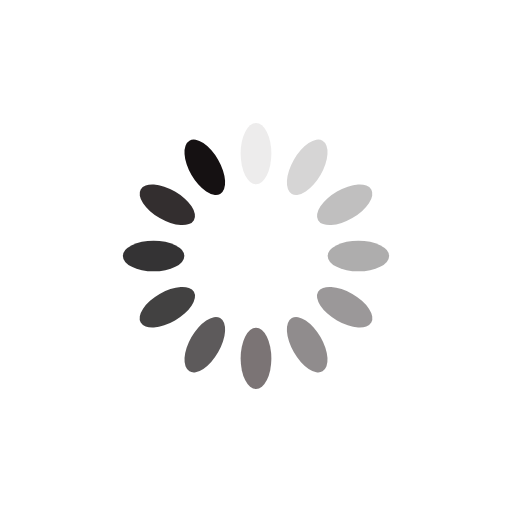
t = 0.00 s
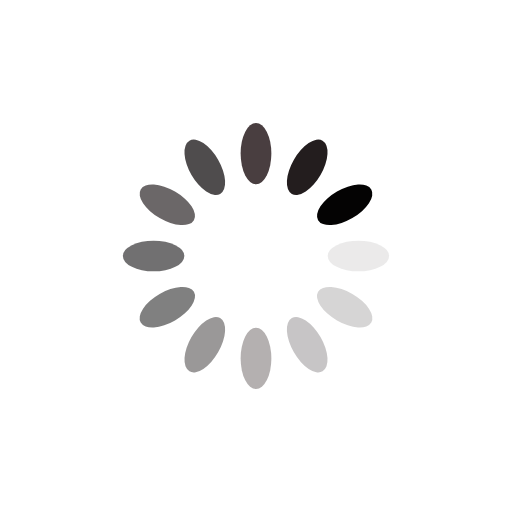
t = 0.25 s
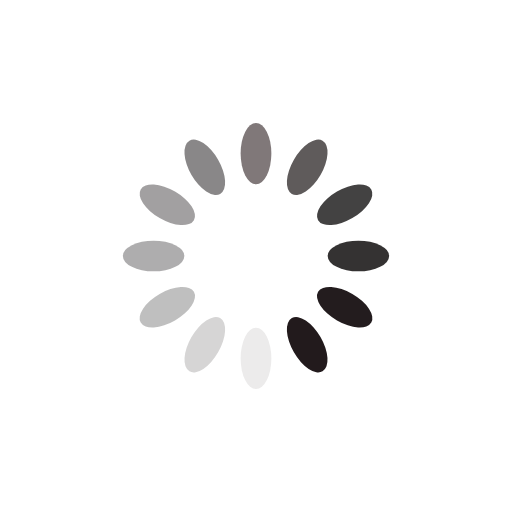
t = 0.50 s
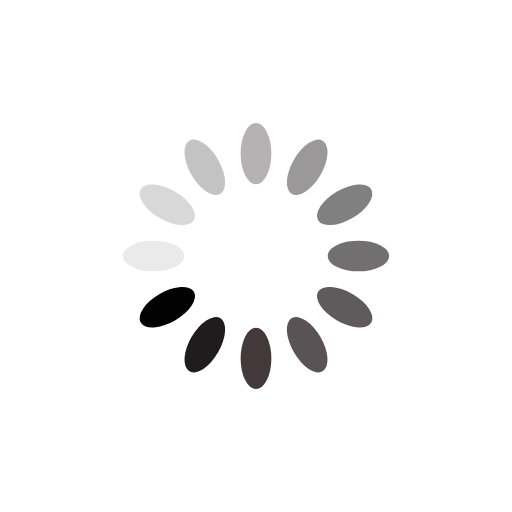
t = 0.75 s

The animated SVG that drew these frames (rendered in a browser with its animation timeline set to each time). Animation: 12 SMIL elements (animate=12); one cycle of 1.00 s, repeats indefinitely.

<svg xmlns="http://www.w3.org/2000/svg" viewBox="0 0 100 100" preserveAspectRatio="xMidYMid" width="200" height="200" style="shape-rendering: auto; display: block; background: rgb(255, 255, 255);" xmlns:xlink="http://www.w3.org/1999/xlink"><g><g transform="rotate(0 50 50)">
  <rect fill="#26181b" height="12" width="6" ry="6" rx="3" y="24" x="47">
    <animate repeatCount="indefinite" begin="-0.9166666666666666s" dur="1s" keyTimes="0;1" values="1;0" attributeName="opacity"></animate>
  </rect>
</g><g transform="rotate(30 50 50)">
  <rect fill="#10090a" height="12" width="6" ry="6" rx="3" y="24" x="47">
    <animate repeatCount="indefinite" begin="-0.8333333333333334s" dur="1s" keyTimes="0;1" values="1;0" attributeName="opacity"></animate>
  </rect>
</g><g transform="rotate(60 50 50)">
  <rect fill="#040303" height="12" width="6" ry="6" rx="3" y="24" x="47">
    <animate repeatCount="indefinite" begin="-0.75s" dur="1s" keyTimes="0;1" values="1;0" attributeName="opacity"></animate>
  </rect>
</g><g transform="rotate(90 50 50)">
  <rect fill="#0d0a0a" height="12" width="6" ry="6" rx="3" y="24" x="47">
    <animate repeatCount="indefinite" begin="-0.6666666666666666s" dur="1s" keyTimes="0;1" values="1;0" attributeName="opacity"></animate>
  </rect>
</g><g transform="rotate(120 50 50)">
  <rect fill="#10080a" height="12" width="6" ry="6" rx="3" y="24" x="47">
    <animate repeatCount="indefinite" begin="-0.5833333333333334s" dur="1s" keyTimes="0;1" values="1;0" attributeName="opacity"></animate>
  </rect>
</g><g transform="rotate(150 50 50)">
  <rect fill="#221a1c" height="12" width="6" ry="6" rx="3" y="24" x="47">
    <animate repeatCount="indefinite" begin="-0.5s" dur="1s" keyTimes="0;1" values="1;0" attributeName="opacity"></animate>
  </rect>
</g><g transform="rotate(180 50 50)">
  <rect fill="#1e1214" height="12" width="6" ry="6" rx="3" y="24" x="47">
    <animate repeatCount="indefinite" begin="-0.4166666666666667s" dur="1s" keyTimes="0;1" values="1;0" attributeName="opacity"></animate>
  </rect>
</g><g transform="rotate(210 50 50)">
  <rect fill="#0d0809" height="12" width="6" ry="6" rx="3" y="24" x="47">
    <animate repeatCount="indefinite" begin="-0.3333333333333333s" dur="1s" keyTimes="0;1" values="1;0" attributeName="opacity"></animate>
  </rect>
</g><g transform="rotate(240 50 50)">
  <rect fill="#030202" height="12" width="6" ry="6" rx="3" y="24" x="47">
    <animate repeatCount="indefinite" begin="-0.25s" dur="1s" keyTimes="0;1" values="1;0" attributeName="opacity"></animate>
  </rect>
</g><g transform="rotate(270 50 50)">
  <rect fill="#0d0b0c" height="12" width="6" ry="6" rx="3" y="24" x="47">
    <animate repeatCount="indefinite" begin="-0.16666666666666666s" dur="1s" keyTimes="0;1" values="1;0" attributeName="opacity"></animate>
  </rect>
</g><g transform="rotate(300 50 50)">
  <rect fill="#211c1d" height="12" width="6" ry="6" rx="3" y="24" x="47">
    <animate repeatCount="indefinite" begin="-0.08333333333333333s" dur="1s" keyTimes="0;1" values="1;0" attributeName="opacity"></animate>
  </rect>
</g><g transform="rotate(330 50 50)">
  <rect fill="#151112" height="12" width="6" ry="6" rx="3" y="24" x="47">
    <animate repeatCount="indefinite" begin="0s" dur="1s" keyTimes="0;1" values="1;0" attributeName="opacity"></animate>
  </rect>
</g><g></g></g><!-- [ldio] generated by https://loading.io --></svg>
